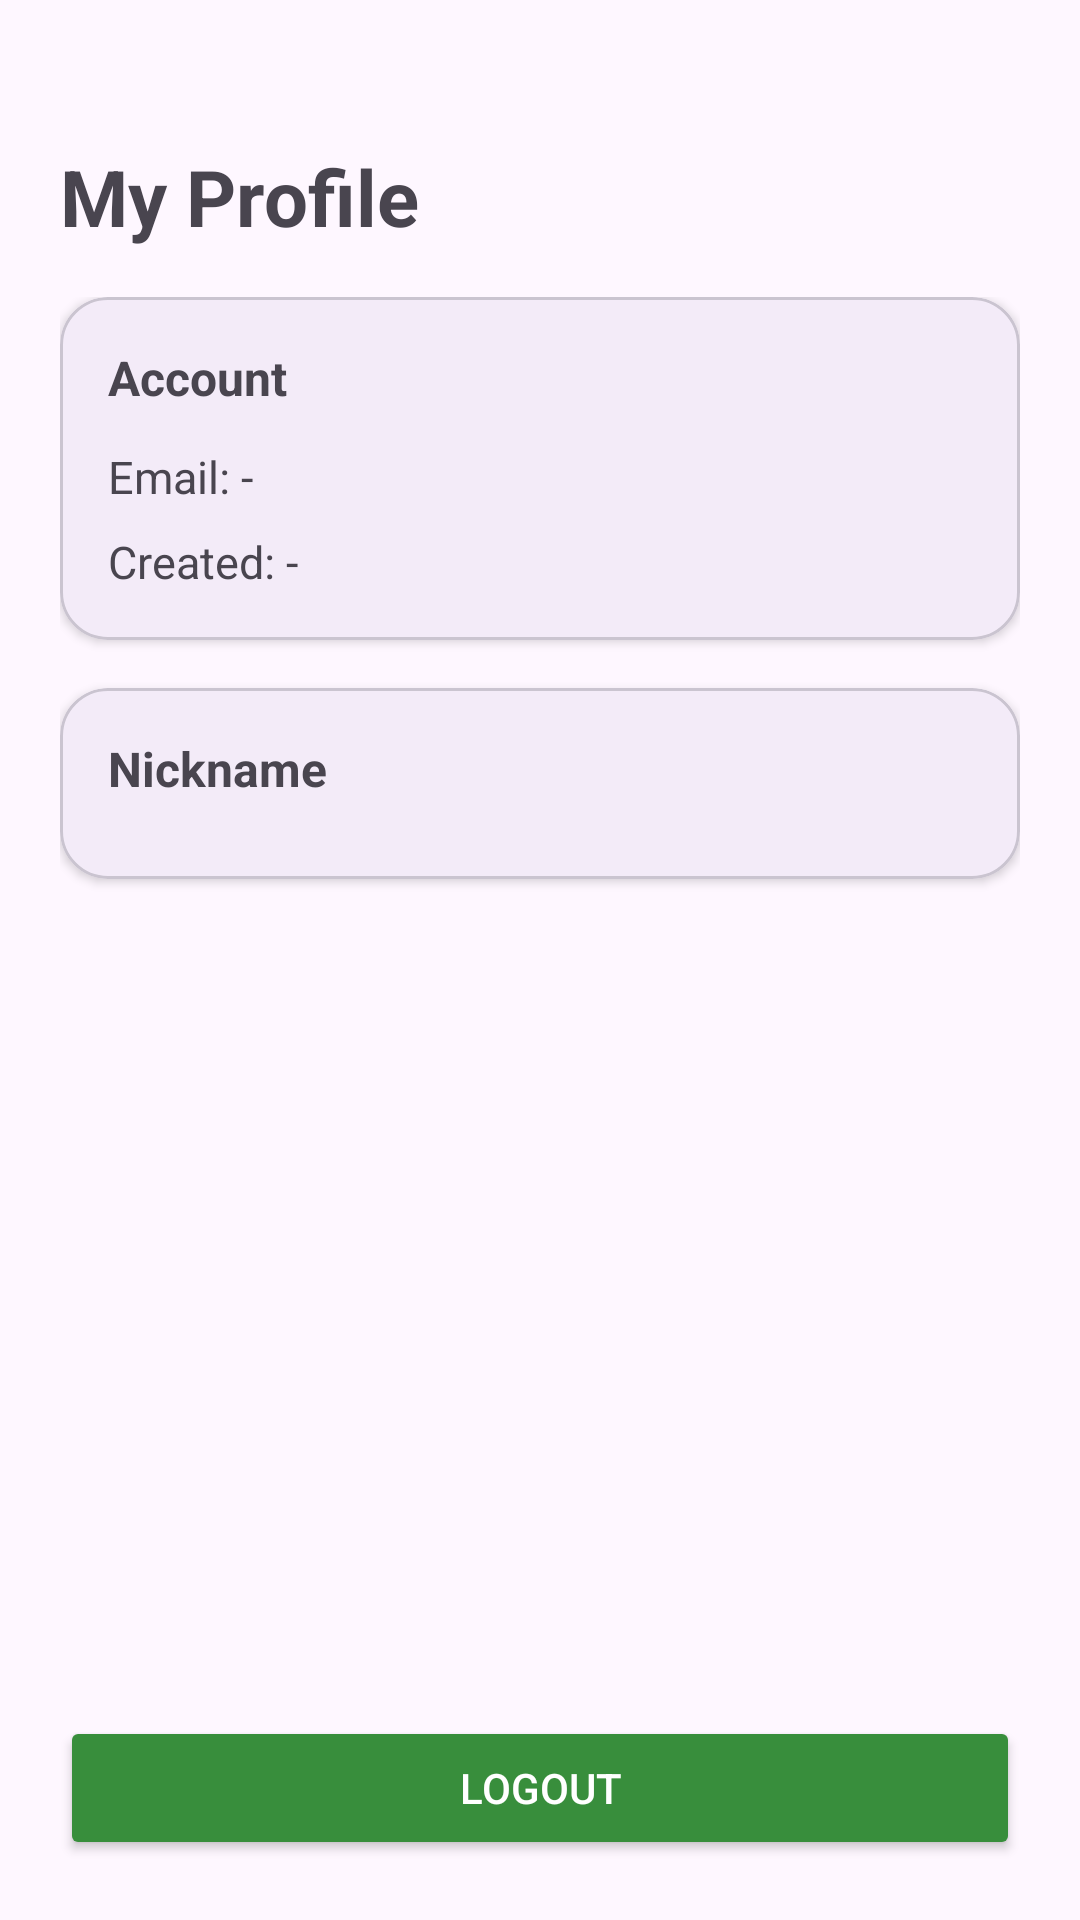

Here is an Android app screen rendered from its layout file. Give the layout XML and the strings, colors and styles it references.
<!-- AndroidManifest.xml: application theme Theme.SwapIt -->
<!-- res/layout/fragment_profile.xml -->
<?xml version="1.0" encoding="utf-8"?>
<androidx.constraintlayout.widget.ConstraintLayout
    xmlns:android="http://schemas.android.com/apk/res/android"
    xmlns:app="http://schemas.android.com/apk/res-auto"
    android:layout_width="match_parent"
    android:layout_height="match_parent"
    android:paddingTop="48dp">

    <TextView
        android:id="@+id/tvHeader"
        android:layout_width="0dp"
        android:layout_height="wrap_content"
        android:text="My Profile"
        android:textSize="26sp"
        android:textStyle="bold"
        android:paddingStart="20dp"
        android:paddingEnd="20dp"
        android:paddingBottom="16dp"
        app:layout_constraintTop_toTopOf="parent"
        app:layout_constraintStart_toStartOf="parent"
        app:layout_constraintEnd_toEndOf="parent" />

    <ScrollView
        android:id="@+id/profileScroll"
        android:layout_width="0dp"
        android:layout_height="0dp"
        android:fillViewport="true"
        android:paddingStart="20dp"
        android:paddingEnd="20dp"
        android:paddingTop="0dp"
        android:paddingBottom="16dp"
        app:layout_constraintTop_toBottomOf="@id/tvHeader"
        app:layout_constraintBottom_toTopOf="@id/btnLogout"
        app:layout_constraintStart_toStartOf="parent"
        app:layout_constraintEnd_toEndOf="parent">

        <LinearLayout
            android:layout_width="match_parent"
            android:layout_height="wrap_content"
            android:orientation="vertical">

            <com.google.android.material.card.MaterialCardView
                android:layout_width="match_parent"
                android:layout_height="wrap_content"
                app:cardCornerRadius="16dp"
                app:cardElevation="2dp"
                android:layout_marginBottom="16dp">

                <LinearLayout
                    android:layout_width="match_parent"
                    android:layout_height="wrap_content"
                    android:orientation="vertical"
                    android:padding="16dp">

                    <TextView
                        android:layout_width="wrap_content"
                        android:layout_height="wrap_content"
                        android:text="Account"
                        android:textStyle="bold"
                        android:textSize="16sp"
                        android:layout_marginBottom="12dp" />

                    <TextView
                        android:id="@+id/tvEmail"
                        android:layout_width="wrap_content"
                        android:layout_height="wrap_content"
                        android:text="Email: -"
                        android:textSize="15sp"
                        android:layout_marginBottom="8dp" />

                    <TextView
                        android:id="@+id/tvCreatedAt"
                        android:layout_width="wrap_content"
                        android:layout_height="wrap_content"
                        android:text="Created: -"
                        android:textSize="15sp" />

                </LinearLayout>
            </com.google.android.material.card.MaterialCardView>

            <com.google.android.material.card.MaterialCardView
                android:layout_width="match_parent"
                android:layout_height="wrap_content"
                app:cardCornerRadius="16dp"
                app:cardElevation="2dp"
                android:layout_marginBottom="16dp">

                <LinearLayout
                    android:layout_width="match_parent"
                    android:layout_height="wrap_content"
                    android:orientation="vertical"
                    android:padding="16dp">

                    <TextView
                        android:layout_width="wrap_content"
                        android:layout_height="wrap_content"
                        android:text="Nickname"
                        android:textStyle="bold"
                        android:textSize="16sp"
                        android:layout_marginBottom="10dp" />

                    <TextView
                        android:id="@+id/tvNickname"
                        android:layout_width="wrap_content"
                        android:layout_height="wrap_content"
                        android:text="-"
                        android:textSize="18sp"
                        android:textStyle="bold"
                        android:visibility="gone"
                        android:layout_marginBottom="12dp" />

                    <EditText
                        android:id="@+id/etNickname"
                        android:layout_width="match_parent"
                        android:layout_height="wrap_content"
                        android:hint="Enter nickname"
                        android:inputType="textPersonName"
                        android:autofillHints="name"
                        android:visibility="gone"
                        android:layout_marginBottom="12dp"
                        android:padding="12dp" />

                    <Button
                        android:id="@+id/btnSave"
                        android:layout_width="match_parent"
                        android:layout_height="wrap_content"
                        android:text="Save nickname"
                        android:backgroundTint="@color/brand_green"
                        android:textColor="@android:color/white"
                        android:visibility="gone" />

                </LinearLayout>
            </com.google.android.material.card.MaterialCardView>

        </LinearLayout>
    </ScrollView>

    <Button
        android:id="@+id/btnLogout"
        android:layout_width="0dp"
        android:layout_height="wrap_content"
        android:text="Logout"
        android:backgroundTint="@color/brand_green"
        android:textColor="@android:color/white"
        android:layout_marginStart="20dp"
        android:layout_marginEnd="20dp"
        android:layout_marginBottom="20dp"
        app:layout_constraintBottom_toBottomOf="parent"
        app:layout_constraintStart_toStartOf="parent"
        app:layout_constraintEnd_toEndOf="parent" />

</androidx.constraintlayout.widget.ConstraintLayout>
<!-- resources referenced by this layout -->
<resources>
  <color name="brand_green">#388E3C</color>
  <style name="Theme.SwapIt" parent="Base.Theme.SwapIt" />
  <style name="Base.Theme.SwapIt" parent="Theme.Material3.DayNight.NoActionBar">
      </style>
</resources>
